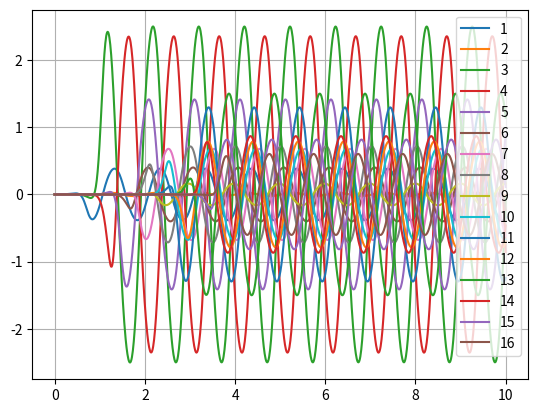

This figure's Python source:
import numpy as np 
import math
import time
import matplotlib.pyplot as plt

def cal_F(u, v, k, f):
	""" 
	Calculate base element of hopf oscillator
	Input:
	Output:
	"""
	return k*(1-u**2-v**2)*u - 2*np.pi*f*v,  k*(1-u**2-v**2)*v + 2*np.pi*f*u

def cal_P_head(post_u, post_v, epsilon, psi):
	"""
	"""
	return epsilon * (post_v*np.cos(psi) - post_u*np.sin(psi))

def cal_P_tail(pre_u, pre_v, epsilon, psi):
	"""
	"""
	return epsilon * (pre_u*np.sin(psi) + pre_v*np.cos(psi))

def cal_P_body(pre_u, pre_v, post_u, post_v, epsilon, psi):
	"""
	"""
	return epsilon * (pre_u*np.sin(psi) + pre_v*np.cos(psi) - post_u*np.sin(psi) + post_v*np.cos(psi))

if __name__ == '__main__':
	
	# initialize output values's placeholder
	# numpy array with shape (int(endtime/step), number of CPGs)
	# to append time axis, use: array_u = np.append(array_u,[[u1,u2,...,u16]], axis=0)
	array_u = np.zeros([1,16])
	array_v = np.zeros([1,16])
	
	# initialize parameter
	k = 10
	f = 1
	endtime = 10
	step = 0.01
	epsilon = 0.8
	psi = 40*np.pi/180
	# A = np.ones((16))
	# A = np.linspace(0.5, 1, 16)
	A = np.random.normal(scale=1, size=(16))
	
	# initial state
	array_u[0][0] = 0
	array_v[0][0] = 0.001

	for idx in range(1,int(endtime/step)):
		state_u = []
		state_v = []
		array_u = np.append(array_u, np.zeros([1,16]), axis=0)
		array_v = np.append(array_v, np.zeros([1,16]), axis=0)
		for i in range(16):
			# compute the base element
			F_u, F_v = cal_F( array_u[idx-1][i], array_v[idx-1][i], k, f)
			# compute new state of ith CPG at time idx*step with newton approximation
			new_u = F_u * step + array_u[idx-1][i]
			if i==0:
				new_v = (F_v + cal_P_head(array_u[idx-1,1], array_v[idx-1,1], epsilon, psi)) * step + array_v[idx-1][i]
			elif i==15:
				new_v = (F_v + cal_P_tail(array_u[idx-1,14], array_v[idx-1,14], epsilon, psi)) * step + array_v[idx-1][i]
			else: 
				new_v = (F_v + cal_P_body(array_u[idx-1,i-1], array_v[idx-1,i-1], array_u[idx-1,i+1], array_v[idx-1,i+1], epsilon, psi)) * step + array_v[idx-1][i]
			
			# create new state vector
			state_u.append(new_u)
			state_v.append(new_v)
		# add new state vector to original placeholder
		array_u[idx] = array_u[idx] + state_u
		array_v[idx] = array_v[idx] + state_v


	legend_list = []
	for i in range(16):
		plt.plot(np.linspace(0, endtime, int(endtime/step)),array_u[:,i]*A[i])
		legend_list.append(str(i+1))
	plt.legend(legend_list)
	plt.grid('on')
	plt.show()